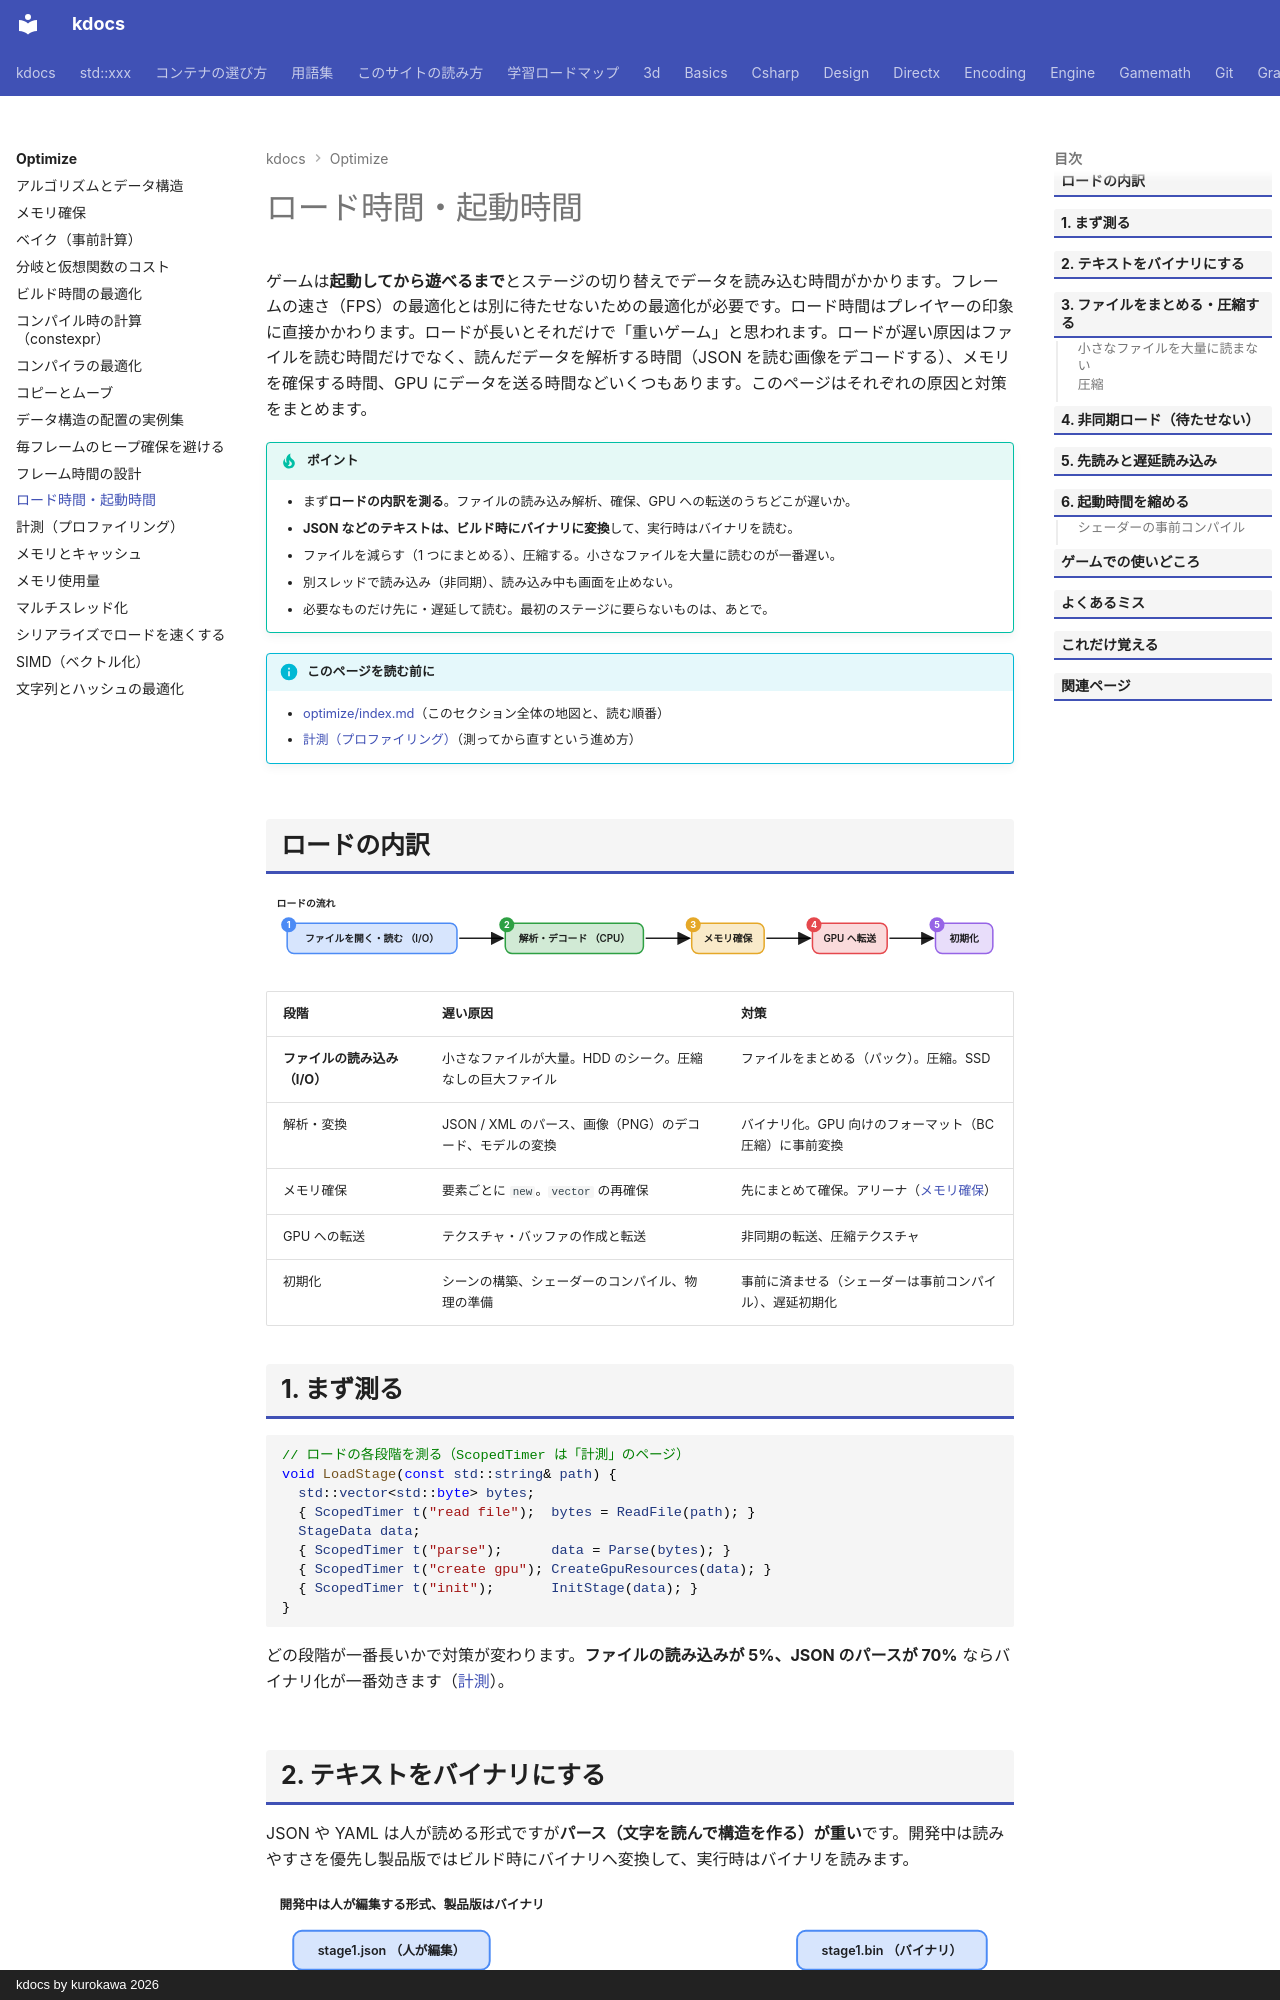

repository: qwzxdf/kdocs · page: optimize/loading/index.html · generator: mkdocs · copyright: kdocs by kurokawa 2026

---
title: ロード時間・起動時間
tags:
  - 最適化
---

# ロード時間・起動時間

ゲームは**起動してから遊べるまで**とステージの切り替えでデータを読み込む時間がかかります。フレームの速さ（FPS）の最適化とは別に待たせないための最適化が必要です。ロード時間はプレイヤーの印象に直接かかわります。ロードが長いとそれだけで「重いゲーム」と思われます。ロードが遅い原因はファイルを読む時間だけでなく、読んだデータを解析する時間（JSON を読む画像をデコードする）、メモリを確保する時間、GPU にデータを送る時間などいくつもあります。このページはそれぞれの原因と対策をまとめます。

!!! tip "ポイント"
    - まず<strong>ロードの内訳を測る</strong>。ファイルの読み込み解析、確保、GPU への転送のうちどこが遅いか。
    - <strong>JSON などのテキストは、ビルド時にバイナリに変換</strong>して、実行時はバイナリを読む。
    - ファイルを減らす（1 つにまとめる）、圧縮する。小さなファイルを大量に読むのが一番遅い。
    - 別スレッドで読み込み（非同期）、読み込み中も画面を止めない。
    - 必要なものだけ先に・遅延して読む。最初のステージに要らないものは、あとで。

!!! info "このページを読む前に"
    - [optimize/index.md](index.md)（このセクション全体の地図と、読む順番）
    - [計測（プロファイリング）](measure.md)（測ってから直すという進め方）

## ロードの内訳

<svg class="fig flow" viewBox="0 0 991 112" role="img" aria-label="ロードの流れ"><defs><marker id="fl87013" markerWidth="9" markerHeight="9" refX="8" refY="4.5" orient="auto"><path d="M0,0 L9,4.5 L0,9 z" fill="currentColor"/></marker></defs><text x="14" y="22" class="fig-title">ロードの流れ</text><line x1="256.0" y1="64.0" x2="314.0" y2="64.0" stroke="currentColor" stroke-width="2" marker-end="url(#fl87013)"/><line x1="503.0" y1="64.0" x2="561.0" y2="64.0" stroke="currentColor" stroke-width="2" marker-end="url(#fl87013)"/><line x1="663.0" y1="64.0" x2="721.0" y2="64.0" stroke="currentColor" stroke-width="2" marker-end="url(#fl87013)"/><line x1="826.0" y1="64.0" x2="884.0" y2="64.0" stroke="currentColor" stroke-width="2" marker-end="url(#fl87013)"/><rect x="28.0" y="44.0" width="225" height="40" rx="9" fill="rgba(76,139,245,0.22)" stroke="#4c8bf5" stroke-width="2"/><text x="140.5" y="64.0" text-anchor="middle" dominant-baseline="central" style="font-weight:600">ファイルを開く・読む （I/O）</text><circle cx="30.0" cy="46.0" r="10" fill="#4c8bf5"/><text x="30.0" y="46.0" text-anchor="middle" dominant-baseline="central" style="fill:#fff;font-size:12px;font-weight:700">1</text><rect x="317.0" y="44.0" width="183" height="40" rx="9" fill="rgba(46,160,67,0.22)" stroke="#2ea043" stroke-width="2"/><text x="408.5" y="64.0" text-anchor="middle" dominant-baseline="central" style="font-weight:600">解析・デコード （CPU）</text><circle cx="319.0" cy="46.0" r="10" fill="#2ea043"/><text x="319.0" y="46.0" text-anchor="middle" dominant-baseline="central" style="fill:#fff;font-size:12px;font-weight:700">2</text><rect x="564.0" y="44.0" width="96" height="40" rx="9" fill="rgba(229,170,40,0.25)" stroke="#e5a828" stroke-width="2"/><text x="612.0" y="64.0" text-anchor="middle" dominant-baseline="central" style="font-weight:600">メモリ確保</text><circle cx="566.0" cy="46.0" r="10" fill="#e5a828"/><text x="566.0" y="46.0" text-anchor="middle" dominant-baseline="central" style="fill:#fff;font-size:12px;font-weight:700">3</text><rect x="724.0" y="44.0" width="99" height="40" rx="9" fill="rgba(229,72,77,0.20)" stroke="#e5484d" stroke-width="2"/><text x="773.5" y="64.0" text-anchor="middle" dominant-baseline="central" style="font-weight:600">GPU へ転送</text><circle cx="726.0" cy="46.0" r="10" fill="#e5484d"/><text x="726.0" y="46.0" text-anchor="middle" dominant-baseline="central" style="fill:#fff;font-size:12px;font-weight:700">4</text><rect x="887.0" y="44.0" width="76" height="40" rx="9" fill="rgba(150,100,230,0.22)" stroke="#9664e6" stroke-width="2"/><text x="925.0" y="64.0" text-anchor="middle" dominant-baseline="central" style="font-weight:600">初期化</text><circle cx="889.0" cy="46.0" r="10" fill="#9664e6"/><text x="889.0" y="46.0" text-anchor="middle" dominant-baseline="central" style="fill:#fff;font-size:12px;font-weight:700">5</text></svg>

| 段階 | 遅い原因 | 対策 |
| --- | --- | --- |
| <strong>ファイルの読み込み（I/O）</strong> | 小さなファイルが大量。HDD のシーク。圧縮なしの巨大ファイル | ファイルをまとめる（パック）。圧縮。SSD |
| 解析・変換 | JSON / XML のパース、画像（PNG）のデコード、モデルの変換 | バイナリ化。GPU 向けのフォーマット（BC 圧縮）に事前変換 |
| メモリ確保 | 要素ごとに `new`。`vector` の再確保 | 先にまとめて確保。アリーナ（[メモリ確保](allocation.md)） |
| GPU への転送 | テクスチャ・バッファの作成と転送 | 非同期の転送、圧縮テクスチャ |
| 初期化 | シーンの構築、シェーダーのコンパイル、物理の準備 | 事前に済ませる（シェーダーは事前コンパイル）、遅延初期化 |
